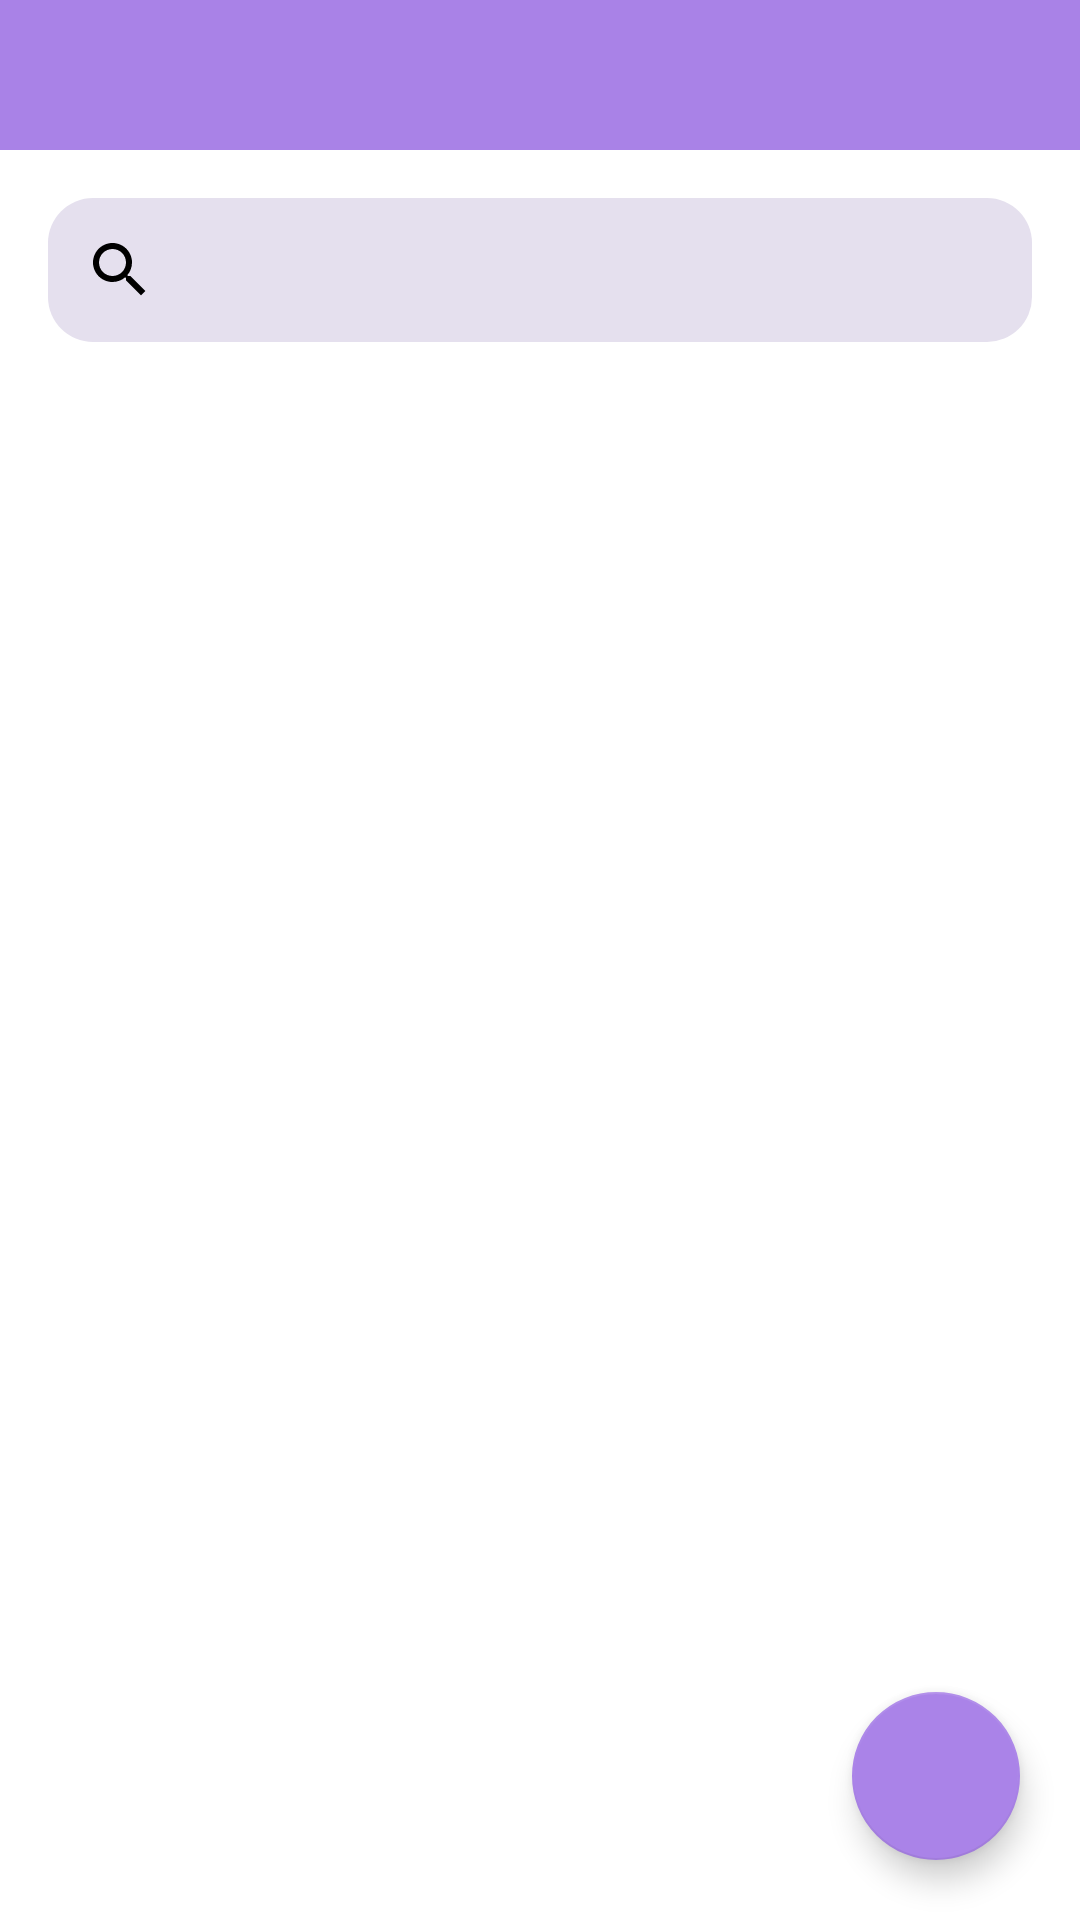

The Android layout XML behind this screen, and the referenced resources:
<!-- AndroidManifest.xml: application theme Base.Theme.EcommerceApp -->
<!-- res/layout/activity_main.xml -->
<?xml version="1.0" encoding="utf-8"?>
<androidx.drawerlayout.widget.DrawerLayout xmlns:android="http://schemas.android.com/apk/res/android"
    xmlns:app="http://schemas.android.com/apk/res-auto"
    xmlns:tools="http://schemas.android.com/tools"
    android:layout_width="match_parent"
    android:layout_height="match_parent"
    tools:context=".MainActivity"
    android:id="@+id/my_drawer_layout">

    
    <RelativeLayout
        android:layout_width="match_parent"
        android:layout_height="match_parent"
        android:background="@color/white">

        <androidx.appcompat.widget.Toolbar
            android:id="@+id/toolbar"
            android:layout_width="match_parent"
            android:layout_height="50dp"
            android:background="#A982E7"
            />

        <androidx.appcompat.widget.SearchView
            android:id="@+id/search_bar"
            android:layout_width="match_parent"
            android:layout_height="wrap_content"
            android:layout_margin="16dp"
            android:background="@drawable/search_background"
            android:layout_below="@+id/toolbar"
            android:textColor="@color/white"
            app:searchIcon="@drawable/ic_search"
            app:closeIcon="@drawable/ic_close" />

        <androidx.recyclerview.widget.RecyclerView
            android:id="@+id/recyclerView"
            android:layout_width="match_parent"
            android:layout_height="match_parent"
            android:layout_below="@id/search_bar"
            android:padding="8dp" />

        <com.google.android.material.floatingactionbutton.FloatingActionButton
            android:id="@+id/fab"
            android:layout_width="wrap_content"
            android:layout_height="wrap_content"
            android:layout_alignParentBottom="true"
            android:layout_alignParentEnd="true"
            android:layout_margin="20dp"
            android:src="@drawable/ic_checkout1" />

    </RelativeLayout>

    
    <com.google.android.material.navigation.NavigationView
        android:id="@+id/navigationView"
        android:layout_width="wrap_content"
        android:layout_height="match_parent"
        android:layout_gravity="start"
        android:background="@color/white"

        app:menu="@menu/nav_menu" />

</androidx.drawerlayout.widget.DrawerLayout>
<!-- resources referenced by this layout -->
<resources>
  <color name="white">#FFFFFFFF</color>
  <!-- drawable ic_close (drawable) -->
  <vector android:height="24dp" android:tint="#000000"
      android:viewportHeight="24" android:viewportWidth="24"
      android:width="24dp" xmlns:android="http://schemas.android.com/apk/res/android">
      <path android:fillColor="#000000" android:pathData="M19,6.41L17.59,5 12,10.59 6.41,5 5,6.41 10.59,12 5,17.59 6.41,19 12,13.41 17.59,19 19,17.59 13.41,12z"/>
  </vector>
  <!-- drawable ic_search (drawable) -->
  <vector android:height="24dp" android:tint="#000000"
      android:viewportHeight="24" android:viewportWidth="24"
      android:width="24dp" xmlns:android="http://schemas.android.com/apk/res/android">
      <path android:fillColor="#000000" android:pathData="M15.5,14h-0.79l-0.28,-0.27C15.41,12.59 16,11.11 16,9.5 16,5.91 13.09,3 9.5,3S3,5.91 3,9.5 5.91,16 9.5,16c1.61,0 3.09,-0.59 4.23,-1.57l0.27,0.28v0.79l5,4.99L20.49,19l-4.99,-5zM9.5,14C7.01,14 5,11.99 5,9.5S7.01,5 9.5,5 14,7.01 14,9.5 11.99,14 9.5,14z"/>
  </vector>
  <!-- drawable search_background (drawable) -->
  <?xml version="1.0" encoding="utf-8"?>
  <shape xmlns:android="http://schemas.android.com/apk/res/android">
  
      <corners android:radius="15dp"/>
      <solid android:color="#E5E0EE"/>
  
  
  </shape>
  <style name="Base.Theme.EcommerceApp" parent="Theme.AppCompat.Light">
  
          <item name="colorPrimaryDark">@color/dark_purple</item>
          <item name="colorPrimary">@color/purple</item>
          <item name="colorAccent">@color/purple</item>
          <item name="actionBarTheme">@style/ThemeOverlay.AppTheme.ActionBar</item>
          
          
          
          
          
      </style>
  <color name="dark_purple">#8351D2</color>
  <color name="purple">#AA83E8</color>
  <style name="ThemeOverlay.AppTheme.ActionBar" parent="ThemeOverlay.AppCompat.Dark.ActionBar">
          <item name="android:textColorPrimary">#FFFFFF</item>
      </style>
</resources>
